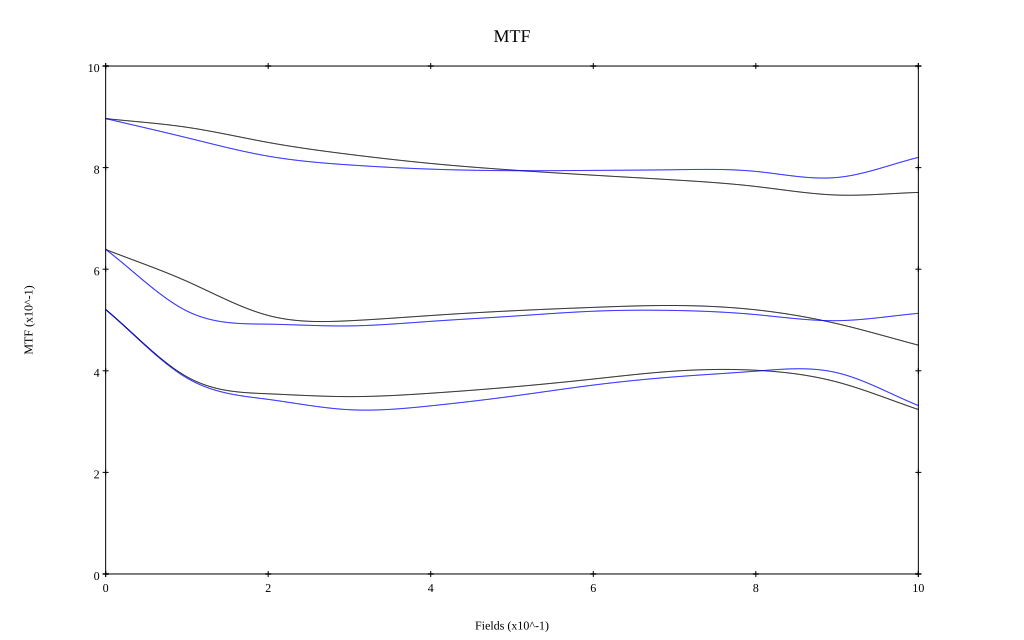

The file beside this chart, header and first rows:
, 0, 0.1, 0.2, 0.3, 0.4, 0.5, 0.6, 0.7, 0.8, 0.9, 1
10 sag, 0.897, 0.879, 0.85, 0.826, 0.808, 0.795, 0.785, 0.776, 0.763, 0.746, 0.751
10 tan, 0.897, 0.859, 0.823, 0.805, 0.797, 0.794, 0.795, 0.796, 0.793, 0.781, 0.82
30 sag, 0.639, 0.576, 0.509, 0.499, 0.509, 0.518, 0.525, 0.529, 0.52, 0.493, 0.45
30 tan, 0.639, 0.518, 0.492, 0.488, 0.497, 0.507, 0.517, 0.519, 0.511, 0.499, 0.513
50 sag, 0.521, 0.388, 0.355, 0.349, 0.356, 0.368, 0.384, 0.399, 0.401, 0.378, 0.324
50 tan, 0.521, 0.386, 0.344, 0.323, 0.331, 0.35, 0.372, 0.388, 0.399, 0.396, 0.332
